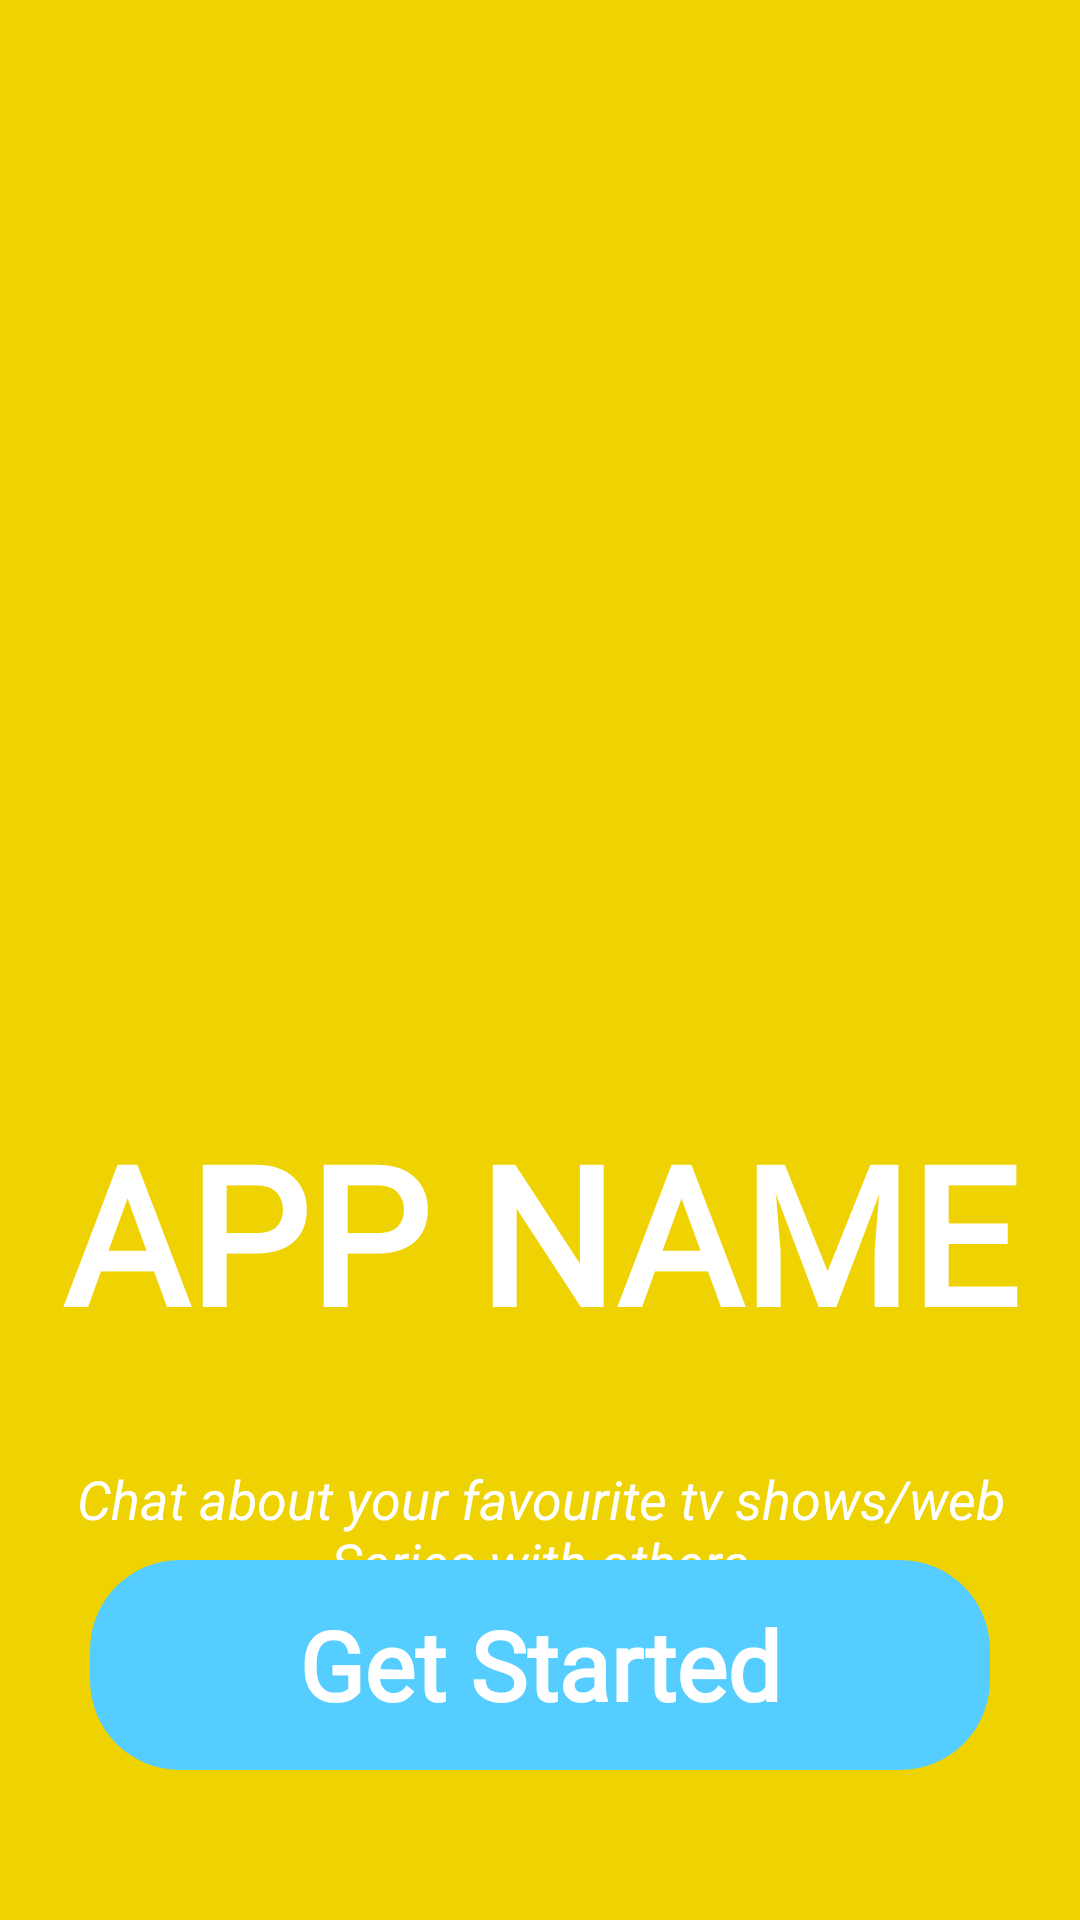

Reconstruct the res/layout file that produces this screen, plus the resources it refers to.
<!-- AndroidManifest.xml: application theme Theme.GDSCProject -->
<!-- res/layout/activity_splash_screen.xml -->
<?xml version="1.0" encoding="utf-8"?>
<androidx.constraintlayout.widget.ConstraintLayout xmlns:android="http://schemas.android.com/apk/res/android"
    xmlns:app="http://schemas.android.com/apk/res-auto"
    xmlns:tools="http://schemas.android.com/tools"
    android:layout_width="match_parent"
    android:layout_height="match_parent"
    android:background="#eed202"
    tools:context=".splash_screen">


    <ImageView
        android:id="@+id/splash_logo"
        android:layout_width="match_parent"
        android:layout_height="200dp"
        android:layout_marginTop="112dp"
        android:src="@drawable/movies_logo"
        app:layout_constraintEnd_toEndOf="parent"
        app:layout_constraintHorizontal_bias="0.0"
        app:layout_constraintStart_toStartOf="parent"
        app:layout_constraintTop_toTopOf="parent" />

    <TextView
        android:id="@+id/tv_app_name"
        android:layout_width="wrap_content"
        android:layout_height="wrap_content"
        android:layout_marginTop="40dp"
        android:fontFamily="@font/abeezee"
        android:padding="16dp"
        android:text="APP NAME"
        android:textColor="@color/white"
        android:textSize="64sp"
        android:textStyle="bold"
        app:layout_constraintEnd_toEndOf="parent"
        app:layout_constraintStart_toStartOf="parent"
        app:layout_constraintTop_toBottomOf="@+id/splash_logo" />

    <TextView
        android:id="@+id/tv_app_description"
        android:layout_width="wrap_content"
        android:layout_height="wrap_content"
        android:layout_marginTop="2dp"
        android:gravity="center"
        android:padding="16dp"
        android:text="Chat about your favourite tv shows/web Series with others"
        android:textColor="@color/white"
        android:textSize="18sp"

        android:textStyle="italic"
        app:layout_constraintEnd_toEndOf="parent"
        app:layout_constraintHorizontal_bias="0.0"
        app:layout_constraintStart_toStartOf="parent"
        app:layout_constraintTop_toBottomOf="@+id/tv_app_name" />


    <TextView
        android:id="@+id/btn_get_started"
        android:layout_width="match_parent"
        android:layout_height="70dp"
        android:layout_marginBottom="50dp"
        android:layout_marginEnd="30dp"
        android:layout_marginStart="30dp"
        android:background="@drawable/custom_btn_layout"
        android:fontFamily="@font/abeezee"
        android:gravity="center"
        android:text="Get Started"
        android:textColor="@color/white"
        android:textSize="32sp"
        android:textStyle="bold"
        app:layout_constraintBottom_toBottomOf="parent"
        app:layout_constraintEnd_toEndOf="parent"
        app:layout_constraintHorizontal_bias="0.495"
        app:layout_constraintStart_toStartOf="parent" />


</androidx.constraintlayout.widget.ConstraintLayout>
<!-- resources referenced by this layout -->
<resources>
  <color name="white">#FFFFFFFF</color>
  <!-- drawable custom_btn_layout (drawable) -->
  <?xml version="1.0" encoding="utf-8"?>
  <shape xmlns:android="http://schemas.android.com/apk/res/android"
      android:shape="rectangle">
  
      <solid android:color="#55CEFF"/>
  
      <corners android:radius="30dp"/>
  
  
  </shape>
  <style name="Theme.GDSCProject" parent="Theme.MaterialComponents.DayNight.DarkActionBar">
          
          <item name="colorPrimary">@color/purple_500</item>
          <item name="colorPrimaryVariant">@color/purple_700</item>
          <item name="colorOnPrimary">@color/white</item>
          
          <item name="colorSecondary">@color/teal_200</item>
          <item name="colorSecondaryVariant">@color/teal_700</item>
          <item name="colorOnSecondary">@color/black</item>
          
          <item name="android:statusBarColor" tools:targetApi="l">?attr/colorPrimaryVariant</item>
          
      </style>
  <color name="purple_500">#FF6200EE</color>
  <color name="purple_700">#FF3700B3</color>
  <color name="teal_200">#FF03DAC5</color>
  <color name="teal_700">#FF018786</color>
  <color name="black">#FF000000</color>
</resources>
